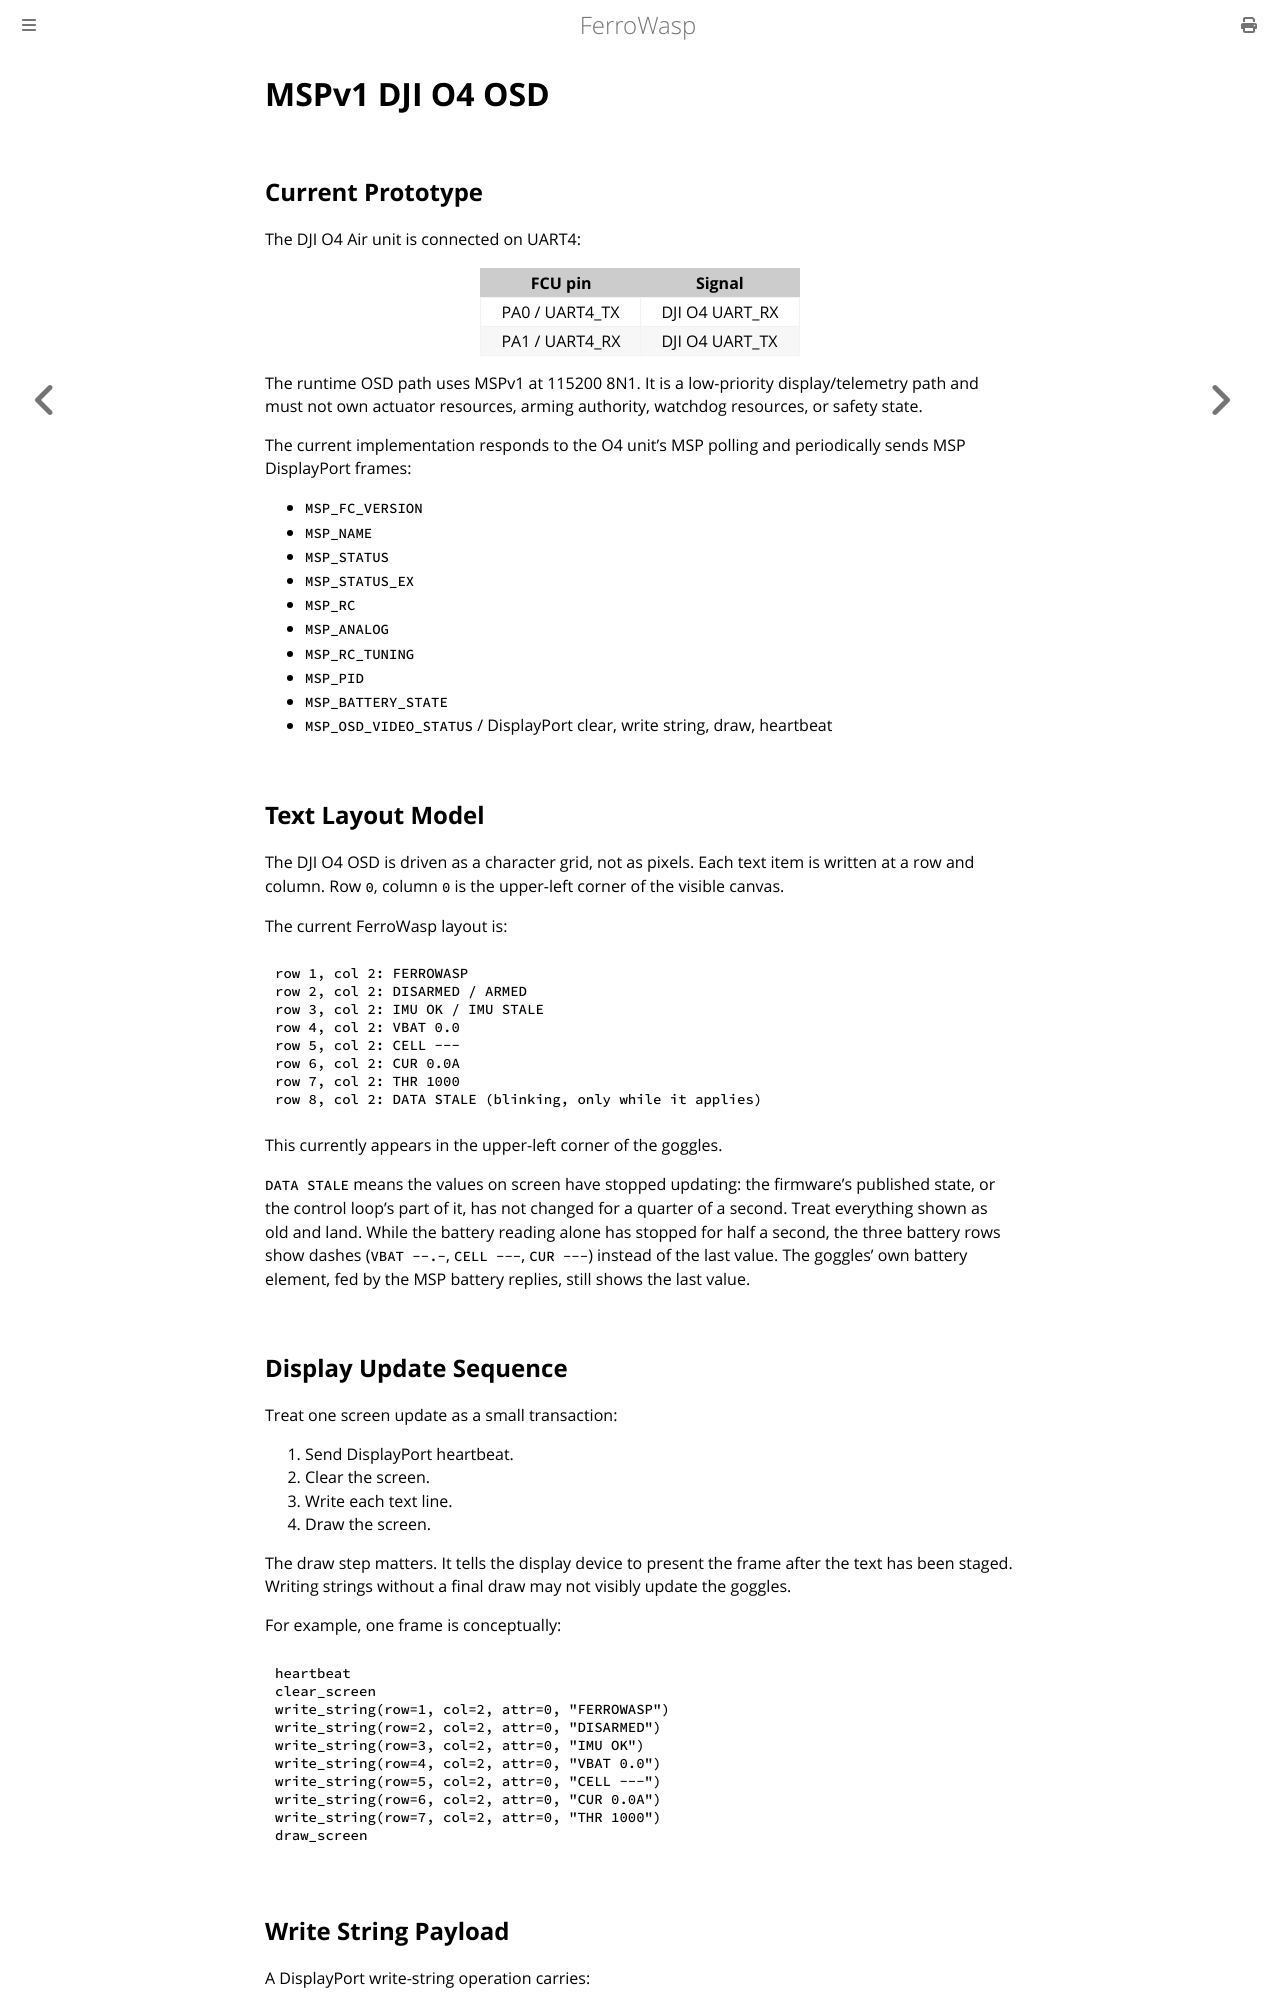

repository: Eirik2020/ferro-wasp · page: msp_osd.html · generator: mdbook

# MSPv1 DJI O4 OSD

## Current Prototype

The DJI O4 Air unit is connected on UART4:

| FCU pin | Signal |
|---|---|
| PA0 / UART4_TX | DJI O4 UART_RX |
| PA1 / UART4_RX | DJI O4 UART_TX |

The runtime OSD path uses MSPv1 at 115200 8N1. It is a low-priority display/telemetry path and must not own actuator resources, arming authority, watchdog resources, or safety state.

The current implementation responds to the O4 unit's MSP polling and periodically sends MSP DisplayPort frames:

- `MSP_FC_VERSION`
- `MSP_NAME`
- `MSP_STATUS`
- `MSP_STATUS_EX`
- `MSP_RC`
- `MSP_ANALOG`
- `MSP_RC_TUNING`
- `MSP_PID`
- `MSP_BATTERY_STATE`
- `MSP_OSD_VIDEO_STATUS` / DisplayPort clear, write string, draw, heartbeat

## Text Layout Model

The DJI O4 OSD is driven as a character grid, not as pixels. Each text item is written at a row and column. Row `0`, column `0` is the upper-left corner of the visible canvas.

The current FerroWasp layout is:

```text
row 1, col 2: FERROWASP
row 2, col 2: DISARMED / ARMED
row 3, col 2: IMU OK / IMU STALE
row 4, col 2: VBAT 0.0
row 5, col 2: CELL ---
row 6, col 2: CUR 0.0A
row 7, col 2: THR 1000
row 8, col 2: DATA STALE (blinking, only while it applies)
```

This currently appears in the upper-left corner of the goggles.

`DATA STALE` means the values on screen have stopped updating: the
firmware's published state, or the control loop's part of it, has not
changed for a quarter of a second. Treat everything shown as old and land.
While the battery reading alone has stopped for half a second, the three
battery rows show dashes (`VBAT --.-`, `CELL ---`, `CUR ---`) instead of
the last value. The goggles' own battery element, fed by the MSP battery
replies, still shows the last value.

## Display Update Sequence

Treat one screen update as a small transaction:

1. Send DisplayPort heartbeat.
2. Clear the screen.
3. Write each text line.
4. Draw the screen.

The draw step matters. It tells the display device to present the frame after the text has been staged. Writing strings without a final draw may not visibly update the goggles.

For example, one frame is conceptually:

```text
heartbeat
clear_screen
write_string(row=1, col=2, attr=0, "FERROWASP")
write_string(row=2, col=2, attr=0, "DISARMED")
write_string(row=3, col=2, attr=0, "IMU OK")
write_string(row=4, col=2, attr=0, "VBAT 0.0")
write_string(row=5, col=2, attr=0, "CELL ---")
write_string(row=6, col=2, attr=0, "CUR 0.0A")
write_string(row=7, col=2, attr=0, "THR 1000")
draw_screen
```
